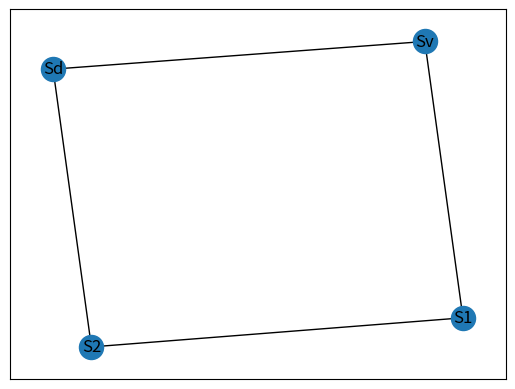

The matplotlib source for this figure:

import networkx as nx
import matplotlib.pyplot as plt

class Vestibule:
    def __init__(self,name, size):
        self.name = name
        self.size = size

class Salles:
    def __init__(self,name,size):
        self.name = name
        self.size = size

class Dorm:
    def __init__(self,name,size):
        self.name = name
        self.size = size
size = 5

Sv = Vestibule("Sv",size)
salles = Salles(("S1","S2"),(0,0))
dorm = Dorm("Sd",0)
print("There are ", size, " ants")



class Anthill:
    def __init__(self):
        self.nodes = []
        self.edges = []
    def addNodes(self,a,b,c,d):
        nodes = [a,b,c,d]
        self.nodes.append(nodes)
    def addEdges(self,a,b):
        edges = [a,b]
        self.edges.append(edges)
    def visualizeGraph(self):
        graph = nx.Graph()
        graph.add_nodes_from(self.nodes)
        graph.add_edges_from(self.edges)
        nx.draw_networkx(graph)
        plt.show()

graph = Anthill()

graph.addEdges(Sv.name,salles.name[0])
graph.addEdges(salles.name[0],salles.name[1])
graph.addEdges(salles.name[1],dorm.name)
graph.addEdges(dorm.name,Sv.name)


graph.visualizeGraph()
